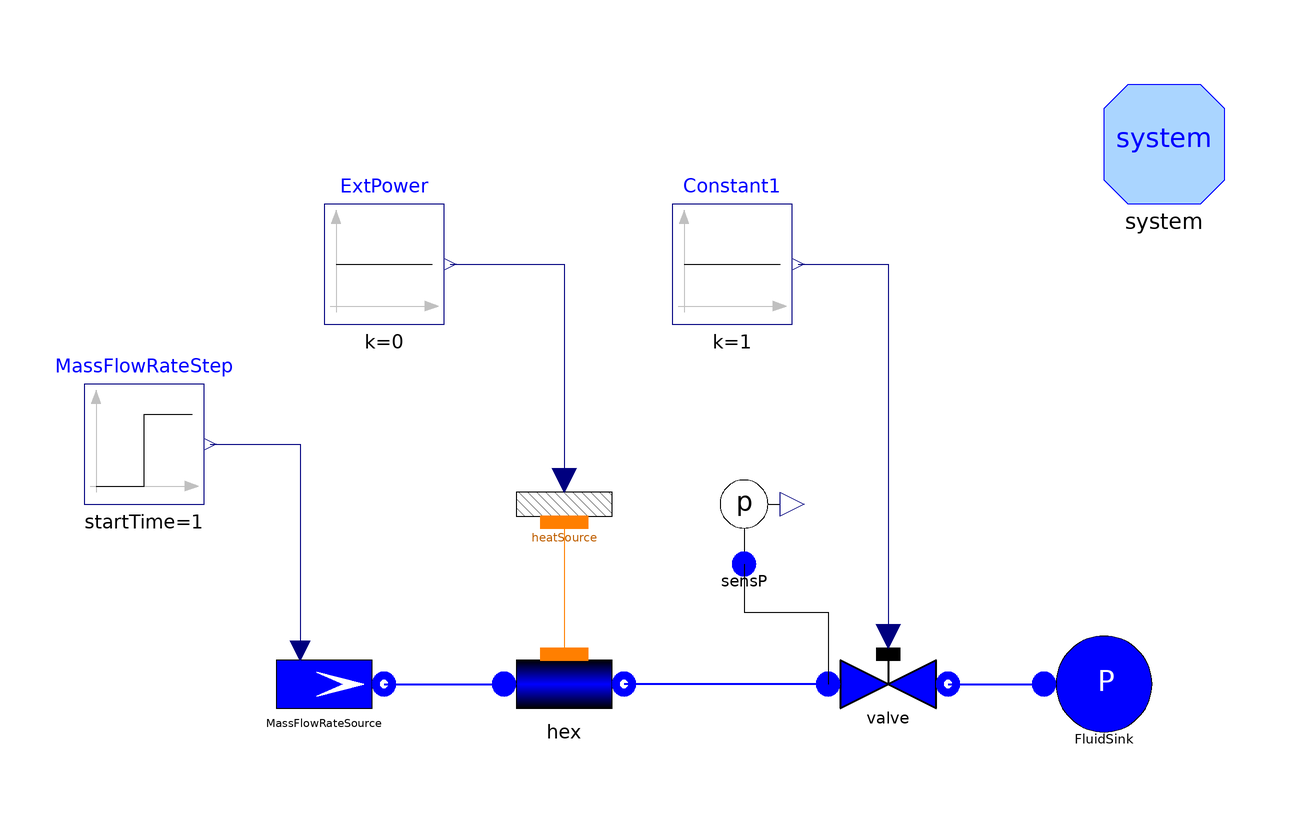

Above is the diagram view of the following Modelica model: its components placed by their Placement annotations and its connect equations drawn as lines.

model TestWaterFlow1DFV_D "Test case for FluidPh.Flow1DFV"
      extends Modelica.Icons.Example;
      replaceable package Medium = Modelica.Media.Water.WaterIF97OnePhase_ph
        constrainedby Modelica.Media.Interfaces.PartialMedium;
      parameter Integer Nnodes=5 "number of Nodes";
      parameter Integer Nt = 10 "number of tubes in parallel";
      parameter SI.Length Lhex=10 "total length";
      parameter SI.Diameter Dihex=0.02 "internal diameter";
      parameter SI.Radius rhex=Dihex/2 "internal radius";
      parameter SI.Length omegahex=Modelica.Constants.pi*Dihex
        "internal perimeter";
      parameter SI.Area Ahex=Modelica.Constants.pi*rhex^2
        "internal cross section";
      parameter Real Cfhex=0.005 "friction coefficient";
      parameter SI.MassFlowRate whex=1e-2
        "nominal mass flow rate";
      parameter SI.Pressure phex=0.2e5 "initial pressure";
      parameter SI.SpecificEnthalpy hs=2.971e6
        "initial specific enthalpy";
      Real gamma = Medium.specificHeatCapacityCp(hex.fluidState[1])/Medium.specificHeatCapacityCv(hex.fluidState[1]) "cp/cv";
      Real dMtot_dp = hex.Mtot/(hex.p*gamma) "compressibility";
      Real dw_dp = valve.Kv "sensitivity of valve flow to pressure";
      SI.Time tau = dMtot_dp/dw_dp "time constant of pressure transient";

      FluidPh.Flow1DFV
                   hex(
        N=Nnodes,
        L=Lhex,
        omega=omegahex,
        Dhyd=Dihex,
        A=Ahex,
        wnom=whex,
        hstartin=hs,
        hstartout=hs,
        redeclare package Medium = Medium,
        redeclare model Friction = ThermoPower.Friction.Friction1DFV.NominalCf(Cfnom=Cfhex),
        initOpt=ThermoPower.Choices.Init.Options.steadyState,
        HydraulicCapacitance=ThermoPower.Choices.Flow1D.HCtypes.Downstream,
        pstart=phex,
        Nt=Nt,
        dpnom=1000) annotation (Placement(transformation(extent={{-20,-10},{0,
                10}}, rotation=0)));
      ThermoPower.FluidPh.SourceMassFlow
                                MassFlowRateSource(w0=whex, h=hs,
        use_in_w0=true)                                           annotation (
          Placement(transformation(extent={{-60,-10},{-40,10}}, rotation=0)));
      ThermoPower.FluidPh.SinkPressure
                              FluidSink(
        p0=0,
        R=100,
        h=3e6) annotation (Placement(transformation(extent={{70,-10},{90,10}},
              rotation=0)));
      ThermoPower.FluidPh.ValveLin valve(Kv=1e-7)     annotation (Placement(
            transformation(extent={{34,-10},{54,10}}, rotation=0)));
      Modelica.Blocks.Sources.Step MassFlowRateStep(
        height=whex/10,
        offset=whex,
        startTime=1)   annotation (Placement(transformation(extent={{-90,30},{-70,
                50}}, rotation=0)));
      Modelica.Blocks.Sources.Constant Constant1(k=1)
                                                 annotation (Placement(
            transformation(extent={{8,60},{28,80}}, rotation=0)));
      Thermal.HeatSource1DFV heatSource(Nw=Nnodes - 1)
                        annotation (Placement(transformation(extent={{-20,20},{
                0,40}}, rotation=0)));
      Modelica.Blocks.Sources.Constant ExtPower(k=0) annotation (Placement(
            transformation(extent={{-50,60},{-30,80}}, rotation=0)));
      FluidPh.SensP sensP annotation (Placement(transformation(extent={{10,14},{
                30,34}}, rotation=0)));
      inner System system
        annotation (Placement(transformation(extent={{80,80},{100,100}})));
    equation
      connect(valve.inlet, hex.outfl)     annotation (Line(
          points={{34,0},{0,0}},
          color={0,0,255},
          thickness=0.5));
      connect(valve.outlet, FluidSink.flange)     annotation (Line(
          points={{54,0},{70,0}},
          color={0,0,255},
          thickness=0.5));
      connect(MassFlowRateSource.flange, hex.infl) annotation (Line(
          points={{-40,0},{-20,0}},
          color={0,0,255},
          thickness=0.5));
      connect(heatSource.wall, hex.wall)
        annotation (Line(points={{-10,27},{-10,5}}, color={255,127,0}));
      connect(sensP.flange, valve.inlet)
        annotation (Line(points={{20,20},{20,12},{34,12},{34,0}}));
      connect(Constant1.y, valve.cmd)
        annotation (Line(points={{29,70},{44,70},{44,8}}, color={0,0,127}));
      connect(ExtPower.y, heatSource.power)    annotation (Line(points={{-29,70},
              {-10,70},{-10,34}}, color={0,0,127}));
      connect(MassFlowRateStep.y, MassFlowRateSource.in_w0)
        annotation (Line(points={{-69,40},{-54,40},{-54,6}}, color={0,0,127}));
      annotation (
        Diagram(coordinateSystem(preserveAspectRatio=false, extent={{-100,-100},{100,
                100}}),
                graphics),
        experiment(StopTime=6, Tolerance=1e-006),
        Documentation(info="<html>
<p>The model is designed to test the component <code>FluidPh.Flow1DFV</code> (fluid side of a heat exchanger, finite volumes).</p><p>This model is designed to the test compressibility effects. The operating fluid is superheated vapour; the heat flow entering the heat exchanger is set to zero. </p><p>At time t = 1 the inlet flow rate undergoes a step increase; the pressure follows a first order transient with time constant tau. </p>
<p>Simulation Interval = [0...6] sec </p><p>Integration Algorithm = DASSL </p><p>Algorithm Tolerance = 1e-6 </p>
</html>", revisions="<html>
<p><ul>
<li>18 Sep 2013 by <a href=\"mailto:francesco.casella@polimi.it\">Francesco Casella</a>:<br/>Updated to new FV structure. Updated parameters.</li></li>
<li><i>1 Oct 2003</i> by <a href=\"mailto:francesco.schiavo@polimi.it\">Francesco Schiavo</a>:<br/>First release.</li>
</ul></p>
</html>"),
        __Dymola_experimentSetupOutput);
    end TestWaterFlow1DFV_D;